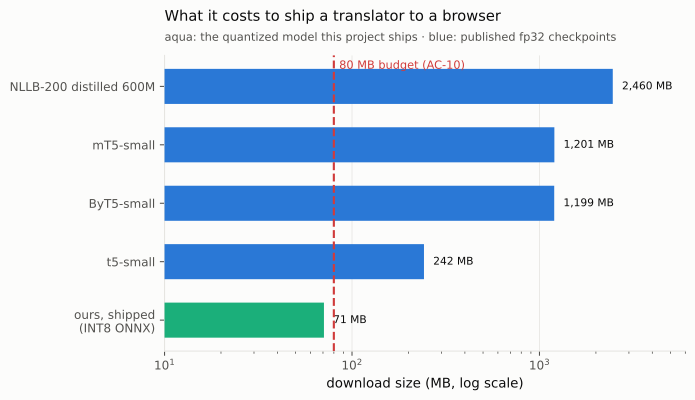

The file beside this chart, header and first rows:
model, sizeMB, kind, thaanaCharsLostPercent
ours, shipped?(INT8 ONNX), 70.85, shipped, 84.85
t5-small, 242, fp32 checkpoint, 84.85
ByT5-small, 1199, fp32 checkpoint, 0
mT5-small, 1201, fp32 checkpoint, 0.01
NLLB-200 distilled 600M, 2460, fp32 checkpoint, 79.18
budget, 80.0, AC-10, 
